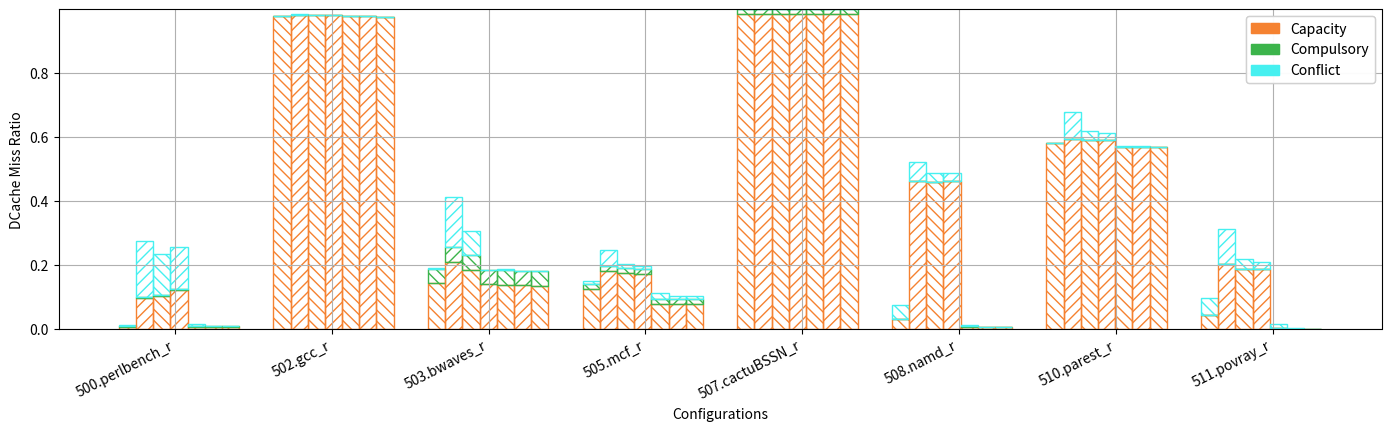
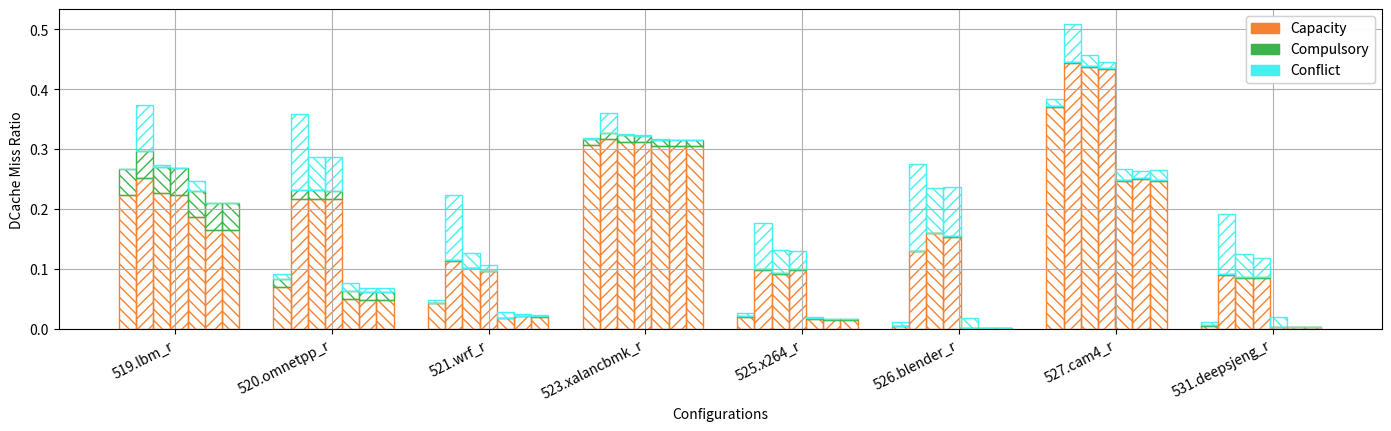
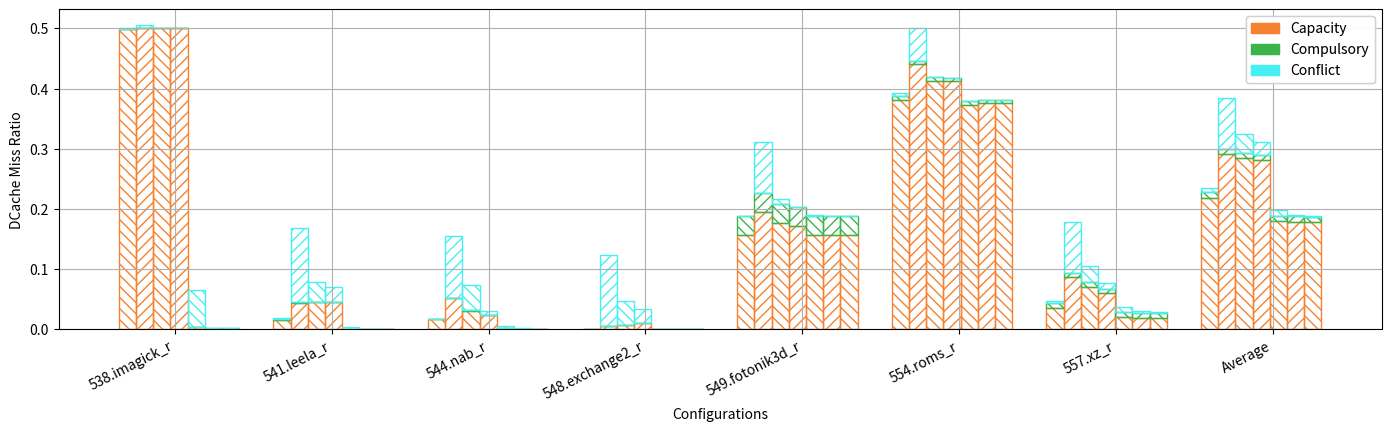

Source code (Python) for these figures, in order:
import os
import json
import argparse
import matplotlib
import matplotlib.pyplot as plt
import numpy as np
import csv
from matplotlib import cm
from matplotlib.patches import Patch

labels = ["500.perlbench_r", "502.gcc_r", "503.bwaves_r", "505.mcf_r", "507.cactuBSSN_r", "508.namd_r",
          "510.parest_r", "511.povray_r", "519.lbm_r", "520.omnetpp_r", "521.wrf_r", "523.xalancbmk_r",
          "525.x264_r", "526.blender_r", "527.cam4_r", "531.deepsjeng_r", "538.imagick_r", "541.leela_r",
          "544.nab_r", "548.exchange2_r", "549.fotonik3d_r", "554.roms_r", "557.xz_r", "Average"]

C_Labels = ["Capacity", "Compulsory", "Conflict"]

Hatches = ['//', 'oo', '\\\\', 'OO', 'xx', 'O.', '*']
#CAPACITY
legend_elements_C = [
    Patch(facecolor='#f58231', edgecolor='#f58231', hatch='///', label='Capacity'),
    Patch(facecolor='#3cb44b', edgecolor='#3cb44b', hatch='///', label='Compulsory'),
    Patch(facecolor='#46f0f0', edgecolor='#46f0f0', hatch='///', label='Conflict')
]

#CAPACITY
DCACHE_MISSES = [[[0.004906185,0.094280451,0.100549566,  0.1213329,0.005470061,0.004541342,0.004541145],\
                  [0.978984713,0.981651552,0.981052922,0.980983963,0.977957802,0.978303592,0.974542693],\
                  [0.141266231,0.208153144,0.184103743,0.139252271,0.136853487, 0.13496622,0.134451511],\
                  [0.124495914,0.180446484,0.172727894,0.171398623,0.076325644,0.075780083,0.076087844],\
                  [0.984329305,0.984333198,0.984328905,0.984328805,0.984329505,0.984329305,0.984329305],\
                  [0.030370344,0.460904268,0.458222048,0.460592338,0.006067067,0.005097486,0.005039236],\
                  [0.580223835,0.593553317,0.591679567,0.591341876,0.568476107,0.569654658,0.568130319],\
                  [0.043988084, 0.20142958, 0.18731293,0.185001081,0.000233915,0.000164888,0.000153475],\
                  [0.223269213,0.252135611,0.226603711,0.223376824,0.186118077,0.165621292,0.165606165],\
                  [0.069297776,0.217402276,0.217235774, 0.21597361,0.048856148,0.047484451,0.047558222],\
                  [0.042999286,0.113812073,0.101287219,0.095728867,0.017904594, 0.02050596,0.019763278],\
                  [0.306230505,0.316192016,0.312134204,0.311801747,0.304725904,0.304503592,0.304491067],\
                  [0.020236786,0.097924253,0.091284398,0.098545482,0.015882498,0.014660349,0.014520559],\
                  [0.004763623,0.129769289,0.160148093,0.153948072,0.001126082,0.000610632,0.000530346],\
                  [0.369571969,0.443086541, 0.43764937,0.434162457,0.247396808,0.249797165,0.247431505],\
                  [0.004920266,0.090232535,0.084991289,0.085431462,0.002342262,0.002026672,0.001994745],\
                  [ 0.49875272, 0.50107009,0.500003592,0.500003592,0.003323829,0.001176581,0.001176581],\
                  [0.016296705,0.044468272,0.045104776,0.046086479,0.000583588,0.000249359,2.88356E-05],\
                  [0.016571208,0.051649737,0.030697809,0.023160091,0.001457655,0.000543543,0.000108165],\
                  [          0,0.005451063,0.007389629,0.010227713,          0,          0,          0],\
                  [0.156289708,0.194974462,0.175936131,0.172028564,0.156962821,0.156067132,0.156188561],\
                  [0.381760594,0.440988379,0.412904757,0.411853924,0.373050491,0.375349861,0.375264566],\
                  [0.035548522,0.086285876, 0.07062002,0.059708662,0.021230906,0.019035179,0.018885496],\
                  [0.2189162387826087, 0.29087802030434784, 0.28408558030434783, 0.2815769305652173, 0.1798554456956522, 0.17871605834782608, 0.1782966791130435]],\
                  #Compulsory
                 [[0.003576307,0.003635949,0.003602728, 0.00360135,0.003575829,0.003575601,0.003575601],\
                  [6.74735E-05,6.74942E-05,6.74811E-05,6.74808E-05,6.74733E-05,6.74733E-05,6.74734E-05],\
                  [0.045602066,0.045777132,0.045749524,0.045585392, 0.04559344,0.045585499,0.045585489],\
                  [0.016171066,0.016274838,0.016215543,0.016210842,0.016152976,0.016143596,0.016145692],\
                  [0.015624291,0.015624298,0.015624291,0.015624291,0.015624291,0.015624291,0.015624291],\
                  [0.001059126,0.001060805,0.001059254,0.001059256,0.001059124,0.001059136,0.001059162],\
                  [ 3.4757E-05,3.49553E-05,3.47613E-05,3.47592E-05,3.47558E-05,3.47546E-05,3.47542E-05],\
                  [5.24053E-05,5.35862E-05, 5.2759E-05,5.26877E-05,5.22704E-05,5.22278E-05,5.22256E-05],\
                  [0.044290191,0.044848658,0.044330216,0.044291649,0.044301649,0.044290138,0.044290138],\
                  [  0.0142005,0.014513695,0.014353614,0.014386511,0.014196341,0.014192706,0.014192673],\
                  [0.000716194,0.000720823,0.000717015, 0.00071649,0.000716174,0.000716107,  0.0007161],\
                  [0.010672049,0.010684951,0.010673147,0.010673738,0.010671986,0.010672121,0.010671774],\
                  [0.001207971,0.001209829,0.001208823,0.001208799,0.001207883,0.001207867,0.001207868],\
                  [0.000302187,0.000304188,0.000302891,0.000302776,0.000296413,0.000292655,0.000290927],\
                  [0.001828258,0.001834798,0.001831005,0.001830142,0.001827211,0.001826936,0.001826964],\
                  [0.000928469,0.000940085,0.000935341,0.000935276,0.000929912,0.000927506,0.000927493],\
                  [0.000397961,0.000397961,0.000397961,0.000397961, 0.00039794, 0.00039794, 0.00039794],\
                  [ 9.2559E-05,9.36613E-05,9.27663E-05,9.25828E-05,9.25501E-05,9.25485E-05,9.25485E-05],\
                  [0.000577334, 0.00058384,0.000578796,0.000577332,0.000577352,0.000577332,0.000577332],\
                  [          0,          0,          0,          0,          0,          0,          0],\
                  [0.031818239,0.031837909,0.031820111,0.031818239,0.031818641,0.031818239,0.031818226],\
                  [ 0.00563623,0.005636216,0.005636088,0.005636037,0.005636063,0.005636397,0.005636054],\
                  [0.007421286,0.007428639,0.007421771,0.007421272,0.007421703,0.007420537,0.007420496],\
                  [0.008794648686956522, 0.008850622217391304, 0.00881329942173913, 0.008805428847826088, 0.008793564243478262, 0.008791809052173914, 0.008791792247826087]],\
                  #Conflict
                 [[0.003470271,0.177255217, 0.12896688,0.131408677,0.004690534,3.38304E-05, 3.2847E-05],\
                  [0.000312925, 0.00187114,0.000758725,0.000557924,0.000132584,1.64318E-06,          0],\
                  [0.003074667,0.156510664,0.076408871,          0,0.003145718,0.000347838,          0],\
                  [0.008954906,0.048490757,0.012119124,0.008843537,0.019724727,0.011189191, 0.01129045],\
                  [          0,2.80027E-06,          0,          0,2.00019E-07,          0,          0],\
                  [0.042638027,0.060814922,0.026253765,0.026190903,0.004652455,0.000282436,0.000148912],\
                  [0.000659225,0.083639932,0.026460293,0.020088529, 0.00371974,0.000742156,0.001343104],\
                  [0.050431319,0.111465181,0.030716668,0.022220082,0.014896071,0.000662952,          0],\
                  [3.32211E-05,0.077033377,0.003299576,  0.0002198,0.016119347,1.57207E-05,          0],\
                  [0.007732112,0.127410012,0.055848693,0.056052502,0.013750606,0.006375427,0.005921515],\
                  [0.003424613,0.109388594,0.024779723,0.009636838, 0.00887375,0.003288815, 0.00243188],\
                  [0.000934091,0.034092022,0.002895786,0.000595176,0.001118171,4.65638E-05,6.82934E-06],\
                  [0.005068584, 0.07770739,0.039770703,0.030233399,0.002789226,0.000155886,2.64839E-05],\
                  [0.006026766,0.145377226,0.074181824,0.081924763,0.016329489,7.68326E-05,4.60419E-06],\
                  [0.013116771,0.063399456,0.018439558,0.009980054,0.018371195,0.011805602,0.015064119],\
                  [0.004688622,0.100513515,0.038116102,0.031618253,0.015797669,6.83938E-05,3.08173E-05],\
                  [0.001077512, 0.00475159,          0,          0,0.061319169,          0,          0],\
                  [0.002457071,   0.123691,0.033731687,0.023456154,  0.0036133, 0.00045011, 1.5379E-05],\
                  [0.000295949,0.102215058,0.041529065,0.005864787,0.003934658,0.001157383,2.71869E-06],\
                  [          0,0.118393195,0.039358217,0.023038212,          0,          0,          0],\
                  [0.000378522,0.084650243,0.007951696,3.98369E-05,0.001551818,          0,          0],\
                  [0.005010199,0.054831936,0.001124702,          0,0.001366501,0.000369524, 0.00042196],\
                  [0.004878063,0.084898362,0.027926645,0.009626007,0.008074051,  0.0036013,0.003106237],\
                  [0.00715927983043478, 0.08471319953347825, 0.030897317521739128, 0.021373714517391302, 0.009737868653, 0.0017683306295652173, 0.001732515496521739]]]\
          
def avg_data(data, avg_data):
    for i in range(0,3):
        for j in range(0,7):
            for k in range(0,23):
                #print("i:" + str(i) + " j:"+ str(j) + " k:" + str(k) + "\n")
                avg_data[i][j] += data[i][k][j]
            avg_data[i][j] = avg_data[i][j]/23


def plot_data(data, ylabel_name, start_i, end_i, graph_num):
    #print(data)
    colors = ['#f58231', '#3cb44b', '#46f0f0', '#f032e6', '#bcf60c', '#fabebe', '#e6beff', '#e6194b', '#000075', '#800000', '#9a6324', '#808080', '#ffffff', '#000000','#800000', '#911eb4', '#4363d8']
#    ind = np.arange(4)
    width = 0.18
    fig, ax = plt.subplots(figsize=(14, 4.4), dpi=80)
    bottom_offset = 0

    idx = 0
    for i in range(start_i, end_i):
        for j in range(0,7):
            for k in range(0,3):
                hatch='\\\\\\' if j % 2 == 0 else '///'
                ax.bar((idx)*width, data[k][i][j], bottom=bottom_offset, width=width, fill=False, hatch=hatch, color=colors[k], edgecolor=colors[k], label=str(labels[i]+"_"+str(j)))
                bottom_offset += data[k][i][j] 
                #print("i: " + str(i) + " j: " + str(j) + " k: " + str(k) + "\n")
            bottom_offset = 0
            idx += 1
            ax.set_xlabel("Configurations")
            ax.set_ylabel(ylabel_name)
        idx += 2


    ticks = np.linspace(0.5, 12, 8)  # Generates 4 evenly spaced values between min and max of x

    ax.set_xticks(ticks)
    ax.set_xticklabels(labels[start_i:end_i], rotation = 27, ha='right')

    ax.grid('x')
    legend1 = ax.legend(handles=legend_elements_C, loc='upper right')
    ax.add_artist(legend1)
    # legend2 = ax.legend(handles=legend_elements_Config, loc='right')
    fig.tight_layout()
    plt.savefig(ylabel_name.replace(" ", "_") +  "_" + str(graph_num) + ".png", format="png", bbox_inches="tight")

average_data = [[0,0,0,0,0,0,0],[0,0,0,0,0,0,0],[0,0,0,0,0,0,0]]

avg_data(DCACHE_MISSES, average_data)


plot_data(DCACHE_MISSES, 'DCache Miss Ratio', 0, 8, 0)
plot_data(DCACHE_MISSES, 'DCache Miss Ratio', 8, 16, 1)
plot_data(DCACHE_MISSES, 'DCache Miss Ratio', 16, 24, 2)

for i in range(0,3):
    if i == 0: print("Capacity\n")
    elif i == 1: print("Compulsory\n")
    else: print("Conflict\n")
    for j in range(0,7):
        print(str(average_data[i][j]) + "\n")
